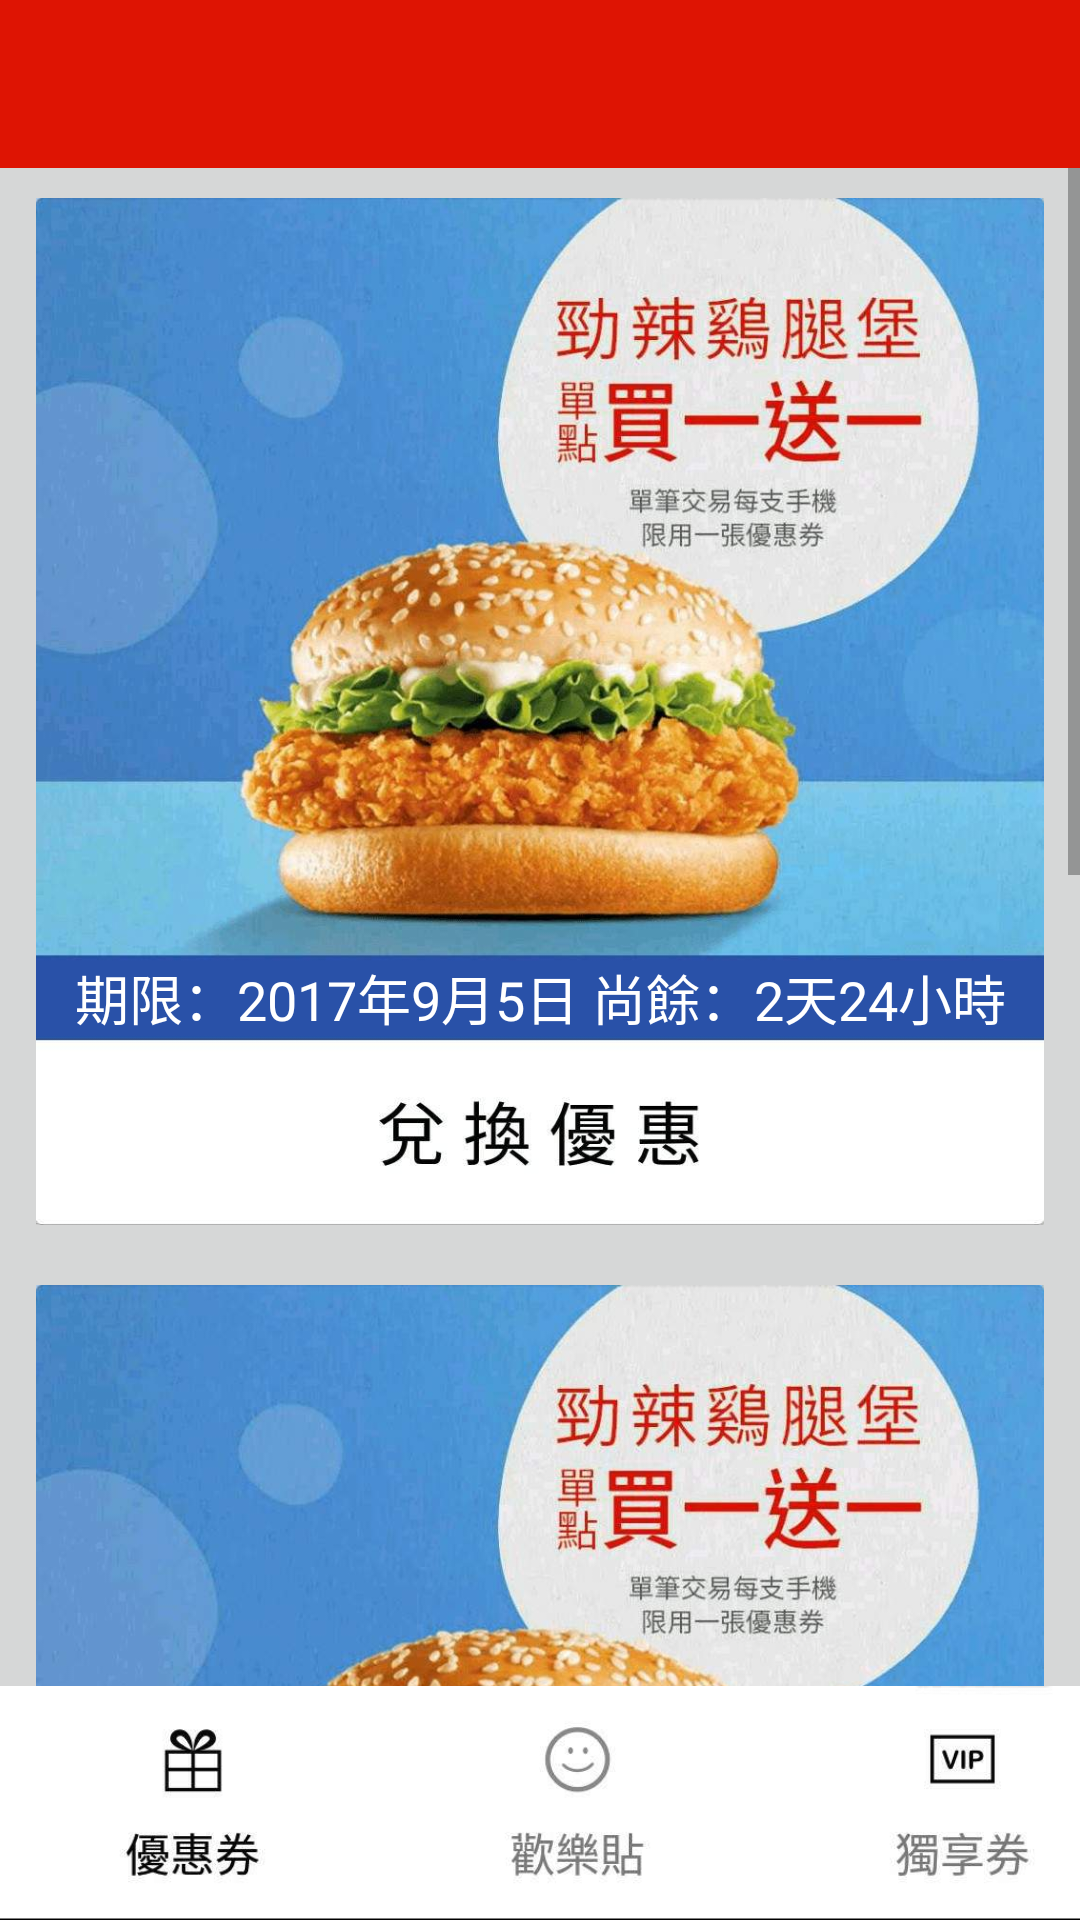

The Android layout XML behind this screen, and the referenced resources:
<!-- AndroidManifest.xml: application theme AppTheme -->
<!-- res/layout/activity_main.xml -->
<?xml version="1.0" encoding="utf-8"?>
<android.support.constraint.ConstraintLayout xmlns:android="http://schemas.android.com/apk/res/android"
    xmlns:app="http://schemas.android.com/apk/res-auto"
    xmlns:tools="http://schemas.android.com/tools"
    android:layout_width="match_parent"
    android:layout_height="match_parent"
    android:background="#D6D7D7"
    tools:context="com.example.o9708.fakemcdonalds40.MainActivity">

    <ImageView
        android:id="@+id/imageViewBottom"
        android:layout_width="385dp"
        android:layout_height="78dp"
        app:srcCompat="@drawable/underbar_coupon"
        app:layout_constraintBottom_toBottomOf="parent"
        app:layout_constraintLeft_toLeftOf="parent" />

    <android.support.v7.widget.Toolbar
        android:id="@+id/toolbarCoupon"
        android:layout_width="368dp"
        android:layout_height="wrap_content"
        android:background="@color/colorPrimary"
        android:minHeight="?attr/actionBarSize"
        tools:layout_editor_absoluteY="0dp"
        tools:layout_editor_absoluteX="8dp">
    </android.support.v7.widget.Toolbar>

    <ScrollView
        android:layout_width="0dp"
        android:layout_height="0dp"
        app:layout_constraintBottom_toTopOf="@+id/imageViewBottom"
        app:layout_constraintHorizontal_bias="0.0"
        app:layout_constraintLeft_toLeftOf="parent"
        app:layout_constraintRight_toRightOf="parent"
        app:layout_constraintTop_toBottomOf="@+id/toolbarCoupon"
        app:layout_constraintVertical_bias="0.0">

        <android.support.constraint.ConstraintLayout
            android:layout_width="match_parent"
            android:layout_height="wrap_content"
            android:orientation="vertical">

            <ImageButton
                android:id="@+id/imageButton01"
                android:layout_width="wrap_content"
                android:layout_height="wrap_content"
                android:adjustViewBounds="true"
                android:scaleType="fitXY"
                app:layout_constraintLeft_toLeftOf="parent"
                app:layout_constraintRight_toRightOf="parent"
                app:layout_constraintTop_toTopOf="parent"
                app:srcCompat="@drawable/coupon4_1" />

            <TextView
                android:id="@+id/textView"
                android:layout_width="wrap_content"
                android:layout_height="wrap_content"
                android:layout_marginBottom="8dp"
                android:layout_marginLeft="8dp"
                android:layout_marginRight="8dp"
                android:layout_marginTop="8dp"
                android:text="期限：2017年9月5日 尚餘：2天24小時"
                android:textColor="@android:color/white"
                android:textSize="18sp"
                app:layout_constraintBottom_toBottomOf="@+id/imageButton01"
                app:layout_constraintHorizontal_bias="0.508"
                app:layout_constraintLeft_toLeftOf="parent"
                app:layout_constraintRight_toRightOf="parent"
                app:layout_constraintTop_toTopOf="@+id/imageButton01"
                app:layout_constraintVertical_bias="0.798"
                android:layout_marginStart="8dp"
                android:layout_marginEnd="8dp" />

            <ImageButton
                android:id="@+id/imageButton02"
                android:layout_width="wrap_content"
                android:layout_height="wrap_content"
                android:adjustViewBounds="true"
                android:scaleType="fitXY"
                app:layout_constraintLeft_toLeftOf="parent"
                app:layout_constraintRight_toRightOf="parent"
                app:layout_constraintTop_toBottomOf="@+id/imageButton01"
                app:srcCompat="@drawable/coupon4_1" />

            <TextView
                android:id="@+id/textView2"
                android:layout_width="wrap_content"
                android:layout_height="wrap_content"
                android:layout_marginBottom="8dp"
                android:layout_marginLeft="8dp"
                android:layout_marginRight="8dp"
                android:layout_marginTop="8dp"
                android:text="期限：2017年9月5日 尚餘：2天24小時"
                android:textColor="@android:color/white"
                android:textSize="18sp"
                app:layout_constraintBottom_toBottomOf="@+id/imageButton02"
                app:layout_constraintHorizontal_bias="0.508"
                app:layout_constraintLeft_toLeftOf="parent"
                app:layout_constraintRight_toRightOf="parent"
                app:layout_constraintTop_toTopOf="@+id/imageButton02"
                app:layout_constraintVertical_bias="0.798"
                android:layout_marginStart="8dp"
                android:layout_marginEnd="8dp" />

            <ImageButton
                android:id="@+id/imageButton03"
                android:layout_width="wrap_content"
                android:layout_height="wrap_content"
                android:adjustViewBounds="true"
                android:scaleType="fitXY"
                app:layout_constraintLeft_toLeftOf="parent"
                app:layout_constraintRight_toRightOf="parent"
                app:layout_constraintTop_toBottomOf="@+id/imageButton02"
                app:srcCompat="@drawable/coupon4_1" />

            <TextView
                android:id="@+id/textView3"
                android:layout_width="wrap_content"
                android:layout_height="wrap_content"
                android:layout_marginBottom="8dp"
                android:layout_marginLeft="8dp"
                android:layout_marginRight="8dp"
                android:layout_marginTop="8dp"
                android:text="期限：2017年9月5日 尚餘：2天24小時"
                android:textColor="@android:color/white"
                android:textSize="18sp"
                app:layout_constraintBottom_toBottomOf="@+id/imageButton03"
                app:layout_constraintHorizontal_bias="0.508"
                app:layout_constraintLeft_toLeftOf="parent"
                app:layout_constraintRight_toRightOf="parent"
                app:layout_constraintTop_toTopOf="@+id/imageButton03"
                app:layout_constraintVertical_bias="0.798"
                android:layout_marginStart="8dp"
                android:layout_marginEnd="8dp" />

        </android.support.constraint.ConstraintLayout>
    </ScrollView>


</android.support.constraint.ConstraintLayout>
<!-- resources referenced by this layout -->
<resources>
  <color name="colorPrimary">#DE1403</color>  //修改顏色
  <!-- drawable coupon4_1: jpg bitmap (drawable, 90826 bytes) -->
  <!-- drawable underbar_coupon: jpg bitmap (drawable, 12007 bytes) -->
  <style name="AppTheme" parent="Theme.AppCompat.Light.NoActionBar">  //把預設的action bar弄不見
  
          
          <item name="colorPrimary">@color/colorPrimary</item>
          <item name="colorPrimaryDark">@color/colorPrimaryDark</item>
          <item name="colorAccent">@color/colorAccent</item>
          <item name="titleTextColor">@android:color/white</item>
          <item name="actionMenuTextColor">@android:color/white</item>
      </style>
  <color name="colorPrimaryDark">#DE1403</color>  //修改顏色
  <color name="colorAccent">#FF4081</color>
</resources>
